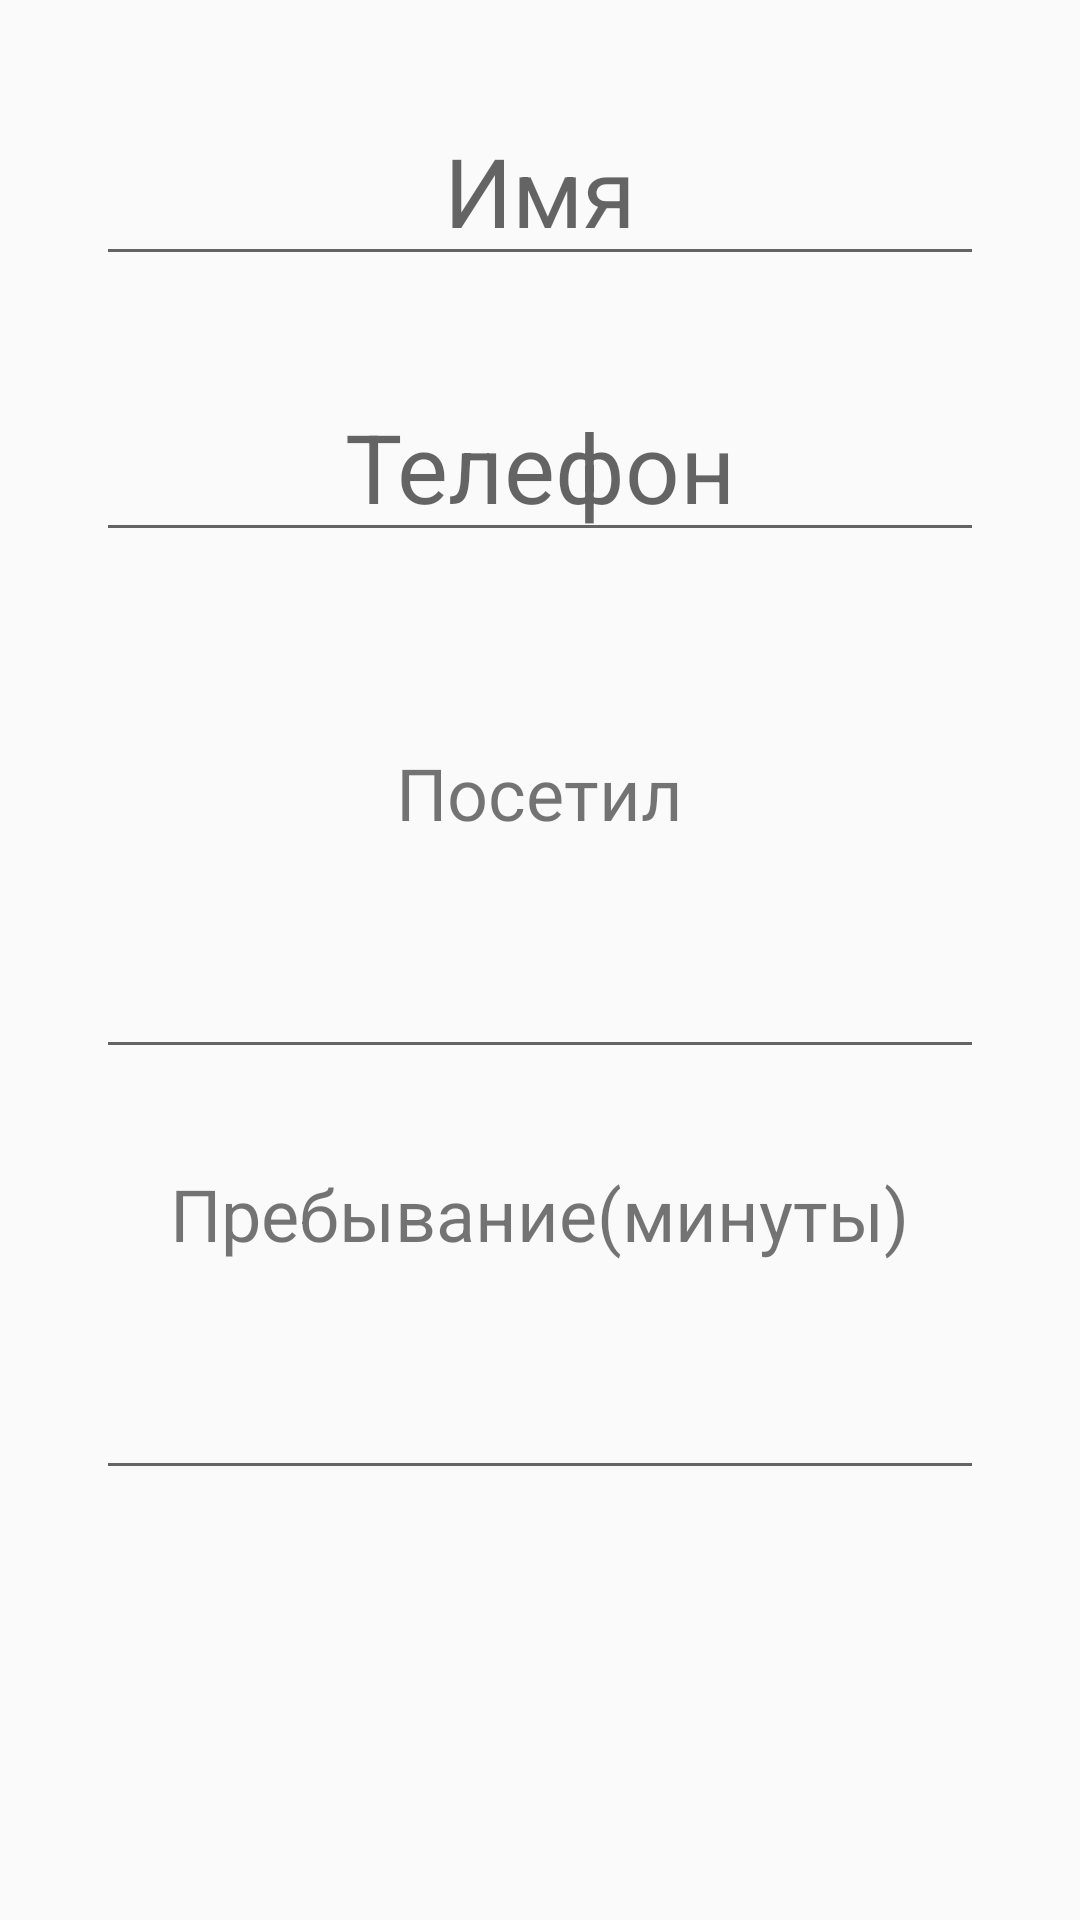

Android layout source for this screen:
<!-- AndroidManifest.xml: application theme Theme.Billiard -->
<!-- res/layout/dialog_create_client_or_employee.xml -->
<?xml version="1.0" encoding="utf-8"?>
<RelativeLayout
    xmlns:android="http://schemas.android.com/apk/res/android"
    android:layout_width="match_parent"
    android:padding="32dp"
    android:layout_height="match_parent">

    <EditText
        android:id="@+id/etName"
        android:layout_width="wrap_content"
        android:layout_height="wrap_content"
        android:layout_centerHorizontal="true"
        android:ems="10"
        android:gravity="center"
        android:hint="Имя"
        android:inputType="textPersonName"
        android:textSize="32sp" />

    <EditText
        android:id="@+id/etPhone"
        android:layout_width="wrap_content"
        android:layout_height="wrap_content"
        android:layout_below="@+id/etName"
        android:layout_centerHorizontal="true"
        android:layout_marginTop="32dp"
        android:ems="10"
        android:gravity="center"
        android:hint="Телефон"
        android:inputType="phone"
        android:textSize="32sp" />

    <TextView
        android:id="@+id/tvOrdersCount"
        android:layout_width="wrap_content"
        android:layout_height="wrap_content"
        android:layout_below="@id/etPhone"
        android:layout_centerHorizontal="true"
        android:layout_marginTop="64dp"
        android:text="Посетил"
        android:textSize="24sp" />

    <EditText
        android:id="@+id/etOrdersCount"
        android:layout_width="wrap_content"
        android:layout_height="wrap_content"
        android:layout_below="@id/tvOrdersCount"
        android:layout_centerHorizontal="true"
        android:layout_marginTop="16dp"
        android:ems="10"
        android:gravity="center"
        android:inputType="number"
        android:textColor="@color/black"
        android:textSize="32sp" />

    <TextView
        android:id="@+id/tvDurationSumMinute"
        android:layout_width="wrap_content"
        android:layout_height="wrap_content"
        android:layout_below="@id/etOrdersCount"
        android:layout_centerHorizontal="true"
        android:layout_marginTop="32dp"
        android:text="Пребывание(минуты)"
        android:textSize="24sp" />

    <EditText
        android:id="@+id/etDurationSumMinute"
        android:layout_width="wrap_content"
        android:layout_height="wrap_content"
        android:layout_below="@id/tvDurationSumMinute"
        android:layout_centerHorizontal="true"
        android:layout_marginTop="16dp"
        android:ems="10"
        android:gravity="center"
        android:inputType="number"
        android:textColor="@color/black"
        android:textSize="32sp" />

</RelativeLayout>
<!-- resources referenced by this layout -->
<resources>
  <color name="black">#FF000000</color>
  <style name="Theme.Billiard" parent="Theme.AppCompat.Light.DarkActionBar">
          
          <item name="colorPrimary">@color/purple_500</item>
          <item name="colorPrimaryDark">@color/purple_700</item>
          <item name="colorAccent">@color/teal_200</item>
          
      </style>
  <color name="purple_500">#FF6200EE</color>
  <color name="purple_700">#FF3700B3</color>
  <color name="teal_200">#FF03DAC5</color>
</resources>
